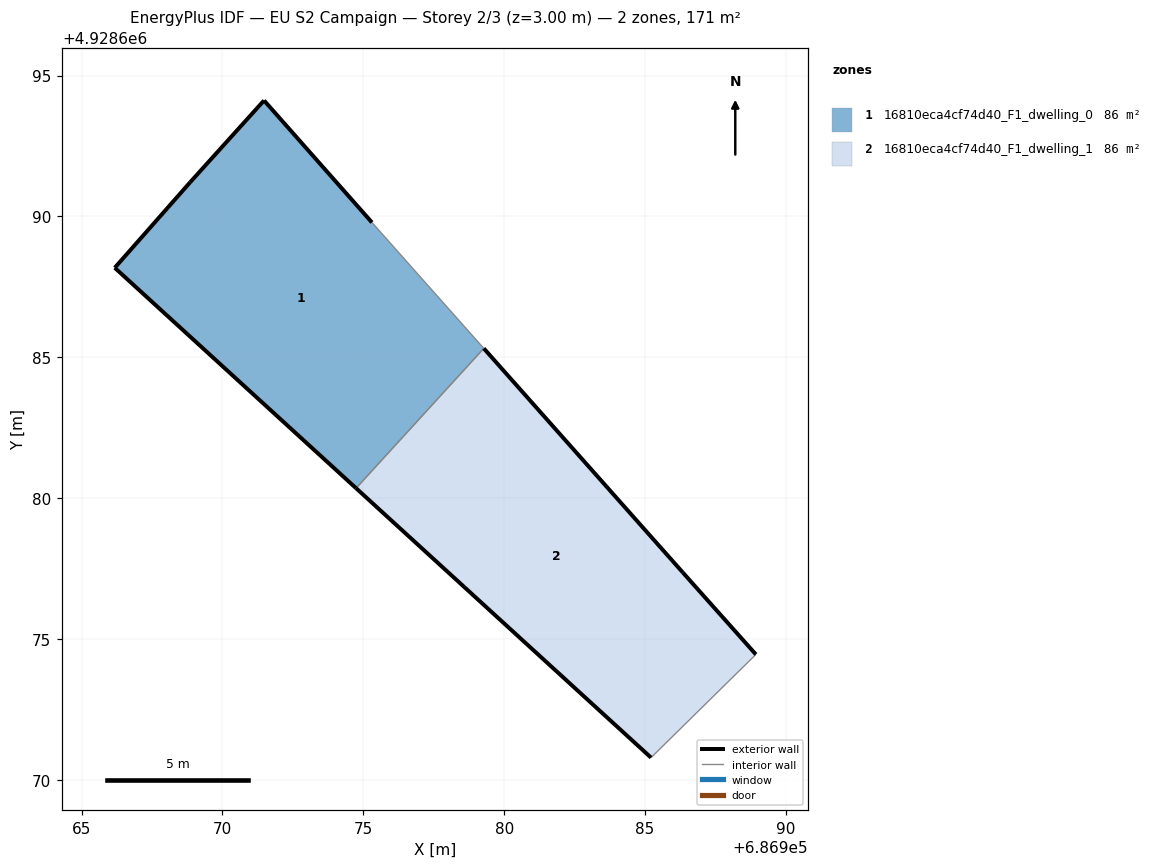
=== STOREY PLAN SPEC (per zone: floor XY polygon, exterior-wall plan segments, windows/doors) ===
zone 1: 16810eca4cf74d40_F1_dwelling_0  (85.6 m²)
  floor: (686974.74, 4928680.35) (686979.28, 4928685.32) (686975.31, 4928689.79) (686971.48, 4928694.12) (686968.86, 4928691.22) (686966.18, 4928688.18)
  exterior wall: (686971.48, 4928694.12) – (686975.31, 4928689.79)  [5.8 m]
  exterior wall: (686974.74, 4928680.35) – (686966.18, 4928688.18)  [11.6 m]
  exterior wall: (686966.18, 4928688.18) – (686968.86, 4928691.22)  [4.1 m]
  exterior wall: (686968.86, 4928691.22) – (686971.48, 4928694.12)  [3.9 m]
  interior walls: 2
zone 2: 16810eca4cf74d40_F1_dwelling_1  (85.5 m²)
  floor: (686988.94, 4928674.45) (686986.34, 4928677.36) (686979.28, 4928685.32) (686974.74, 4928680.35) (686985.21, 4928670.79)
  exterior wall: (686979.28, 4928685.32) – (686986.34, 4928677.36)  [10.6 m]
  exterior wall: (686986.34, 4928677.36) – (686988.94, 4928674.45)  [3.9 m]
  exterior wall: (686985.21, 4928670.79) – (686974.74, 4928680.35)  [14.2 m]
  interior walls: 2

=== DERIVED (storey summary) ===
Building: EU S2 Campaign
Storey: 2 of 3  (floor level z = 3.00 m)
Storey gross floor area: 171.1 m²
Zones on this storey: 2
  - 16810eca4cf74d40_F1_dwelling_0: floor 85.6 m²; exterior wall 25.3 m (76.0 m²); WWR 0.0%
  - 16810eca4cf74d40_F1_dwelling_1: floor 85.5 m²; exterior wall 28.7 m (86.2 m²); WWR 0.0%
Zone adjacency (shared interzone walls):
  - 16810eca4cf74d40_F1_dwelling_0 ↔ 16810eca4cf74d40_F1_dwelling_1